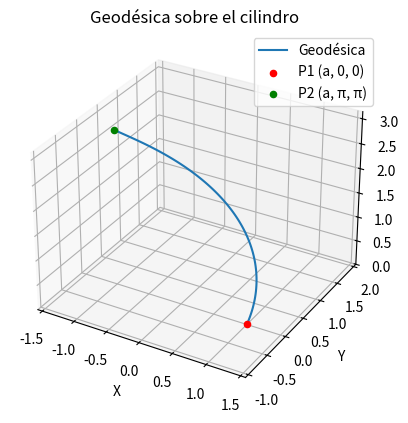

Recreate this plot in Python.
import numpy as np
import matplotlib.pyplot as plt
from mpl_toolkits.mplot3d import Axes3D

# Definir el radio a constante
a = 1

# Crear valores de theta
theta = np.linspace(0, np.pi, 100)

# Parametrización en coordenadas cilíndricas
r = a * np.ones_like(theta)  # r es constante y igual a a
z = theta  # z = theta, como indicamos antes

# Convertir a coordenadas cartesianas
x = r * np.cos(theta)
y = r * np.sin(theta)

# Crear la figura y el gráfico 3D
fig = plt.figure()
ax = fig.add_subplot(111, projection='3d')

# Graficar la geodésica (curva)
ax.plot(x, y, z, label='Geodésica')
ax.scatter([a], [0], [0], color='red', label='P1 (a, 0, 0)')
ax.scatter([-a], [0], [np.pi], color='green', label='P2 (a, π, π)')

# Etiquetas y título
ax.set_xlabel('X')
ax.set_ylabel('Y')
ax.set_zlabel('Z')
ax.set_title('Geodésica sobre el cilindro')

# Configurar la escala uniforme
max_range = np.array([x.max()-x.min(), y.max()-y.min(), z.max()-z.min()]).max() / 2.0

mid_x = (x.max()+x.min()) * 0.5
mid_y = (y.max()+y.min()) * 0.5
mid_z = (z.max()+z.min()) * 0.5

ax.set_xlim(mid_x - max_range, mid_x + max_range)
ax.set_ylim(mid_y - max_range, mid_y + max_range)
ax.set_zlim(mid_z - max_range, mid_z + max_range)

# Mostrar la leyenda
ax.legend()

# Mostrar el gráfico
plt.show()